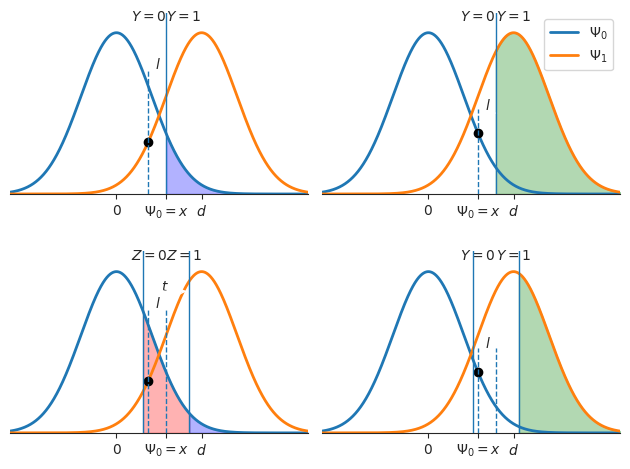

Write the Python code that produced this figure.
import numpy as np
from scipy.stats import norm
import matplotlib.pyplot as plt
import seaborn as sb
sb.set_style('white')

d = 2.4
c = 0.5
X = 0.9
k = X + c
psi = np.linspace(-3, 3+d, 10000)
first = norm.pdf(psi, 0, 1)
second = norm.pdf(psi, d, 1)

fig, ((ax1, ax2), (ax3, ax4)) = plt.subplots(2, 2, sharex=True, sharey=True)
plt.xlim(-3, 3+d)
plt.ylim(0, first.max()+0.05)

ax1.plot(psi, first, label='$\Psi_{0}$', linewidth=2)
ax1.plot(psi, second, label='$\Psi_{1}$', linewidth=2)
ax1.vlines(k, 0, norm.pdf(psi, d, 1).max()*1.25, linewidth=1, zorder=10)
ax1.vlines([X], 0, 0.31, linestyles='dashed', zorder=10, linewidth=1)
x = np.linspace(k, 3+d, 10000)
ax1.fill_between(x, np.zeros(x.size), norm.pdf(x, 0, 1), alpha=0.3, color='b')
ax1.spines['left'].set_visible(False)
ax1.spines['right'].set_visible(False)
ax1.spines['top'].set_visible(False)
ax1.yaxis.set_ticks_position('none')
ax1.xaxis.set_ticks_position('bottom')
ax1.set_yticks([])
ax1.set_xticks([0, X, d])
ax1.set_xticklabels(['$0$', r'$\Psi_0=x$', '$d$'])
ax1.text((X + k)/2. - 0.05, 0.31, '$l$')
ax1.annotate(
    "",
    xy=(X-0.1, 0.3), xycoords='data',
    xytext=(k+0.1, 0.3), textcoords='data',
    arrowprops=dict(arrowstyle="->",
    connectionstyle="arc3")
    )
ax1.annotate(
    "",
    xy=(k+0.1, 0.3), xycoords='data',
    xytext=(X-0.1, 0.3), textcoords='data',
    arrowprops=dict(arrowstyle="->",
    connectionstyle="arc3")
    )
ax1.text(k+0.01, first.max()+0.03, '$Y=1$')
ax1.text(k-1, first.max()+0.03, '$Y=0$')
ax1.plot(X, norm.pdf(X, d), 'ko')

X = 1.4
k = X + c
ax2.plot(psi, first, label='$\Psi_{0}$', linewidth=2)
ax2.plot(psi, second, label='$\Psi_{1}$', linewidth=2)
ax2.vlines(k, 0, norm.pdf(psi, d, 1).max()*1.25, linewidth=1, zorder=10)
ax2.vlines([X], 0, 0.21, linestyles='dashed', zorder=10, linewidth=1)
x = np.linspace(k, 3+d, 10000)
ax2.fill_between(x, np.zeros(x.size), norm.pdf(x, d, 1), alpha=0.3, color='g')
ax2.spines['left'].set_visible(False)
ax2.spines['right'].set_visible(False)
ax2.spines['top'].set_visible(False)
ax2.yaxis.set_ticks_position('none')
ax2.xaxis.set_ticks_position('bottom')
ax2.set_yticks([])
ax2.set_xticks([0, X, d])
ax2.set_xticklabels(['$0$', r'$\Psi_0=x$', '$d$'])
ax2.text((X + k)/2. - 0.05, 0.21, '$l$')
ax2.annotate(
    "",
    xy=(X-0.1, 0.2), xycoords='data',
    xytext=(k+0.1, 0.2), textcoords='data',
    arrowprops=dict(arrowstyle="->",
    connectionstyle="arc3")
    )
ax2.annotate(
    "",
    xy=(k+0.1, 0.2), xycoords='data',
    xytext=(X-0.1, 0.2), textcoords='data',
    arrowprops=dict(arrowstyle="->",
    connectionstyle="arc3")
    )
ax2.text(k+0.01, first.max()+0.03, '$Y=1$')
ax2.text(k-1, first.max()+0.03, '$Y=0$')
ax2.plot(X, norm.pdf(X), 'ko')
ax2.legend()

X = 0.9
k = X + c
u = 1.3
a = k - u/2.
b = k + u/2.
ax3.plot(psi, first, label='$\Psi_{0}$', linewidth=2)
ax3.plot(psi, second, label='$\Psi_{1}$', linewidth=2)
ax3.vlines([a, b], 0, norm.pdf(psi, d, 1).max()*1.25, linewidth=1, zorder=10)
ax3.vlines([X, k], 0, 0.31, linestyles='dashed', zorder=10, linewidth=1)
x = np.linspace(b, 3+d, 10000)
ax3.fill_between(x, np.zeros(x.size), norm.pdf(x, 0, 1), alpha=0.3, color='b')
y = np.linspace(a, b, 10000)
ax3.fill_between(y, np.zeros(y.size), norm.pdf(y, 0, 1), alpha=0.3, color='r')
ax3.spines['left'].set_visible(False)
ax3.spines['right'].set_visible(False)
ax3.spines['top'].set_visible(False)
ax3.yaxis.set_ticks_position('none')
ax3.xaxis.set_ticks_position('bottom')
ax3.set_yticks([])
ax3.set_xticks([0, X, d])
ax3.set_xticklabels(['$0$', r'$\Psi_0=x$', '$d$'])
ax3.text((X + k)/2. - 0.05, 0.31, '$l$')
ax3.annotate(
    "",
    xy=(X-0.1, 0.3), xycoords='data',
    xytext=(k+0.1, 0.3), textcoords='data',
    arrowprops=dict(arrowstyle="->",
    connectionstyle="arc3")
    )
ax3.annotate(
    "",
    xy=(k+0.1, 0.3), xycoords='data',
    xytext=(X-0.1, 0.3), textcoords='data',
    arrowprops=dict(arrowstyle="->",
    connectionstyle="arc3")
    )
ax3.text(k+0.01, first.max()+0.03, '$Z=1$')
ax3.text(k-1, first.max()+0.03, '$Z=0$')
ax3.plot(X, norm.pdf(X, d), 'ko')
ax3.text((d/2. + k)/2. - 0.05, 0.351, '$t$')
ax3.annotate(
    "",
    xy=(a, 0.35), xycoords='data',
    xytext=(b, 0.35), textcoords='data',
    arrowprops=dict(arrowstyle="->",
    connectionstyle="arc3")
    )
ax3.annotate(
    "",
    xy=(b, 0.35), xycoords='data',
    xytext=(a, 0.35), textcoords='data',
    arrowprops=dict(arrowstyle="->",
    connectionstyle="arc3")
    )

X = 1.4
k = X + c
u = 1.3
a = k - u/2.
b = k + u/2.
ax4.plot(psi, first, label='$\Psi_{0}$', linewidth=2)
ax4.plot(psi, second, label='$\Psi_{1}$', linewidth=2)
ax4.vlines([a, b], 0, norm.pdf(psi, d, 1).max()*1.25, linewidth=1, zorder=10)
ax4.vlines([X, k], 0, 0.21, linestyles='dashed', zorder=10, linewidth=1)
x = np.linspace(b, 3+d, 10000)
ax4.fill_between(x, np.zeros(x.size), norm.pdf(x, d, 1), alpha=0.3, color='g')
ax4.spines['left'].set_visible(False)
ax4.spines['right'].set_visible(False)
ax4.spines['top'].set_visible(False)
ax4.yaxis.set_ticks_position('none')
ax4.xaxis.set_ticks_position('bottom')
ax4.set_yticks([])
ax4.set_xticks([0, X, d])
ax4.set_xticklabels(['$0$', r'$\Psi_0=x$', '$d$'])
ax4.text((X + k)/2. - 0.05, 0.21, '$l$')
ax4.annotate(
    "",
    xy=(X-0.1, 0.2), xycoords='data',
    xytext=(k+0.1, 0.2), textcoords='data',
    arrowprops=dict(arrowstyle="->",
    connectionstyle="arc3")
    )
ax4.annotate(
    "",
    xy=(k+0.1, 0.2), xycoords='data',
    xytext=(X-0.1, 0.2), textcoords='data',
    arrowprops=dict(arrowstyle="->",
    connectionstyle="arc3")
    )
ax4.text(k+0.01, first.max()+0.03, '$Y=1$')
ax4.text(k-1, first.max()+0.03, '$Y=0$')
ax4.plot(X, norm.pdf(X), 'ko')


# u = 1.2
# a = d/2. + c - (u/2.)
# b = d/2. + c + (u/2.)
# ax2.plot(psi, first, label='$\Psi_{0}$', linewidth=2)
# ax2.plot(psi, second, label='$\Psi_{1}$', linewidth=2)
# ax2.legend()
# ax2.vlines([a, b], 0, norm.pdf(psi, d, 1).max()*1.25, linewidth=1, zorder=10)
# ax2.vlines([d/2., k], 0, 0.31, linestyles='dashed', zorder=10, linewidth=1)
# x = np.linspace(b, 3+d, 10000)
# ax2.fill_between(x, norm.pdf(x, 0, 1), norm.pdf(x, d, 1), alpha=0.3, color='g')
# ax2.fill_between(x, np.zeros(x.size), norm.pdf(x, 0, 1), alpha=0.3, color='b')
# y = np.linspace(a, b, 10000)
# ax2.fill_between(y, np.zeros(y.size), norm.pdf(y, 0, 1), alpha=0.3, color='r')
# ax2.spines['left'].set_visible(False)
# ax2.spines['right'].set_visible(False)
# ax2.spines['top'].set_visible(False)
# ax2.yaxis.set_ticks_position('none')
# ax2.xaxis.set_ticks_position('bottom')
# ax2.set_yticks([])
# ax2.set_xticks([0, d/2., k, d, a, b])
# ax2.set_xticklabels(['$0$', r'$\frac{d}{2}$', r'$\frac{a+b}{2}$', '$d$', '$a$', '$b$'])
# ax2.text((d/2. + k)/2. - 0.05, 0.31, '$\lambda$')
# ax2.annotate(
#     "",
#     xy=(d/2.-0.1, 0.3), xycoords='data',
#     xytext=(k+0.1, 0.3), textcoords='data',
#     arrowprops=dict(arrowstyle="->",
#     connectionstyle="arc3")
#     )
# ax2.annotate(
#     "",
#     xy=(k+0.1, 0.3), xycoords='data',
#     xytext=(d/2.-0.1, 0.3), textcoords='data',
#     arrowprops=dict(arrowstyle="->",
#     connectionstyle="arc3")
#     )
# ax2.text((d/2. + k)/2. - 0.05, 0.41, '$u$')
# ax2.annotate(
#     "",
#     xy=(a, 0.4), xycoords='data',
#     xytext=(b, 0.4), textcoords='data',
#     arrowprops=dict(arrowstyle="->",
#     connectionstyle="arc3")
#     )
# ax2.annotate(
#     "",
#     xy=(b, 0.4), xycoords='data',
#     xytext=(a, 0.4), textcoords='data',
#     arrowprops=dict(arrowstyle="->",
#     connectionstyle="arc3")
#     )
# ax2.text(b+0.01, first.max()+0.03, '$Z=1$')
# ax2.text(a-1, first.max()+0.03, '$Z=0$')
# ax2.text(d/2., first.max()+0.03, '$Z=1$')
# # plt.gca().annotate(
# #     "",
# #     xy=(d/2.-0.5-0.5, 0.475), xycoords='data',
# #     xytext=(d/2.+0.1-0.5, 0.475), textcoords='data',
# #     arrowprops=dict(arrowstyle="->",
# #     connectionstyle="arc3")
# #     )
# # plt.text(k - 0.7, 0.45, '$Y=0$')
# # plt.legend()
# #
# # u = 1.1
# # a = d/2. + c - (u/2.)
# # b = d/2. + c + (u/2.)
# # plt.subplot(212)
# # plt.vlines([a, b], 0, norm.pdf(psi, d, 1).max()*1.25, linewidth=2, zorder=10)
# # plt.vlines([0, d/2., d/2.+c, d], 0, norm.pdf(psi, d, 1).max(), linestyles='dashed', zorder=10, linewidth=1)
# # plt.plot(psi, first, label='$\Psi_{X=0}$', linewidth=2)
# # plt.plot(psi, second, label='$\Psi_{X=1}$', linewidth=2)
# # x = np.linspace(b, 3+d, 10000)
# # plt.fill_between(x, norm.pdf(x, 0, 1), norm.pdf(x, d, 1), alpha=0.3, color='g')
# # plt.fill_between(x, np.zeros(x.size), norm.pdf(x, 0, 1), alpha=0.3, color='b')
# # y = np.linspace(a, b, 10000)
# # plt.fill_between(y, np.zeros(y.size), norm.pdf(y, 0, 1), alpha=0.3, color='r')
# # plt.gca().spines['left'].set_visible(False)
# # plt.gca().spines['right'].set_visible(False)
# # plt.gca().spines['top'].set_visible(False)
# # plt.gca().yaxis.set_ticks_position('none')
# # plt.gca().xaxis.set_ticks_position('bottom')
# # plt.gca().set_yticks([])
# # plt.gca().set_xticks([0, d/2., a, b, d, k])
# # plt.gca().set_xticklabels(['$0$', r'$\frac{d}{2}$','$a$', '$b$', '$d$', r'$\frac{a+b}{2}$'])
# # plt.gca().annotate(
# #     "",
# #     xy=((b+d)/2., 0.01), xycoords='data',
# #     xytext=(d+0.5, 0.07), textcoords='data',
# #     arrowprops=dict(arrowstyle="->",
# #     connectionstyle="arc3")
# #     )
# # plt.xlim(-3, 3+d)
# # plt.ylim(0, norm.pdf(x, d, 1).max()*1.25)
# # plt.text((d/2. + k)/2. - 0.05, 0.31, '$c$')
# # plt.gca().annotate(
# #     "",
# #     xy=(d/2., 0.3), xycoords='data',
# #     xytext=(k, 0.3), textcoords='data',
# #     arrowprops=dict(arrowstyle="->",
# #     connectionstyle="arc3")
# #     )
# # plt.gca().annotate(
# #     "",
# #     xy=(k, 0.3), xycoords='data',
# #     xytext=(d/2., 0.3), textcoords='data',
# #     arrowprops=dict(arrowstyle="->",
# #     connectionstyle="arc3")
# #     )
# # plt.text((d/2. + k)/2. - 0.05, 0.4, '$u$')
# # plt.gca().annotate(
# #     "",
# #     xy=(a, 0.4), xycoords='data',
# #     xytext=(b, 0.4), textcoords='data',
# #     arrowprops=dict(arrowstyle="->",
# #     connectionstyle="arc3")
# #     )
# # plt.gca().annotate(
# #     "",
# #     xy=(b, 0.4), xycoords='data',
# #     xytext=(a, 0.4), textcoords='data',
# #     arrowprops=dict(arrowstyle="->",
# #     connectionstyle="arc3")
# #     )
# # plt.text(k + 0.25+0.3, 0.45, '$Y=2$')
# # plt.gca().annotate(
# #     "",
# #     xy=(d+0.5+0.3, 0.475), xycoords='data',
# #     xytext=(d-0.1, 0.475), textcoords='data',
# #     arrowprops=dict(arrowstyle="->",
# #     connectionstyle="arc3")
# #     )
# # plt.gca().annotate(
# #     "",
# #     xy=(d/2.-0.5-0.5-0.5, 0.475), xycoords='data',
# #     xytext=(d/2.+0.1-0.5+0.5, 0.475), textcoords='data',
# #     arrowprops=dict(arrowstyle="->",
# #     connectionstyle="arc3")
# #     )
# # plt.text(k - 0.7-0.5, 0.45, '$Y=0$')
# # plt.text(d/2, 0.45, '$Y=1$')
plt.tight_layout(w_pad=1, h_pad=2)
plt.savefig('tmp.pdf', dpi=300)
plt.show()
